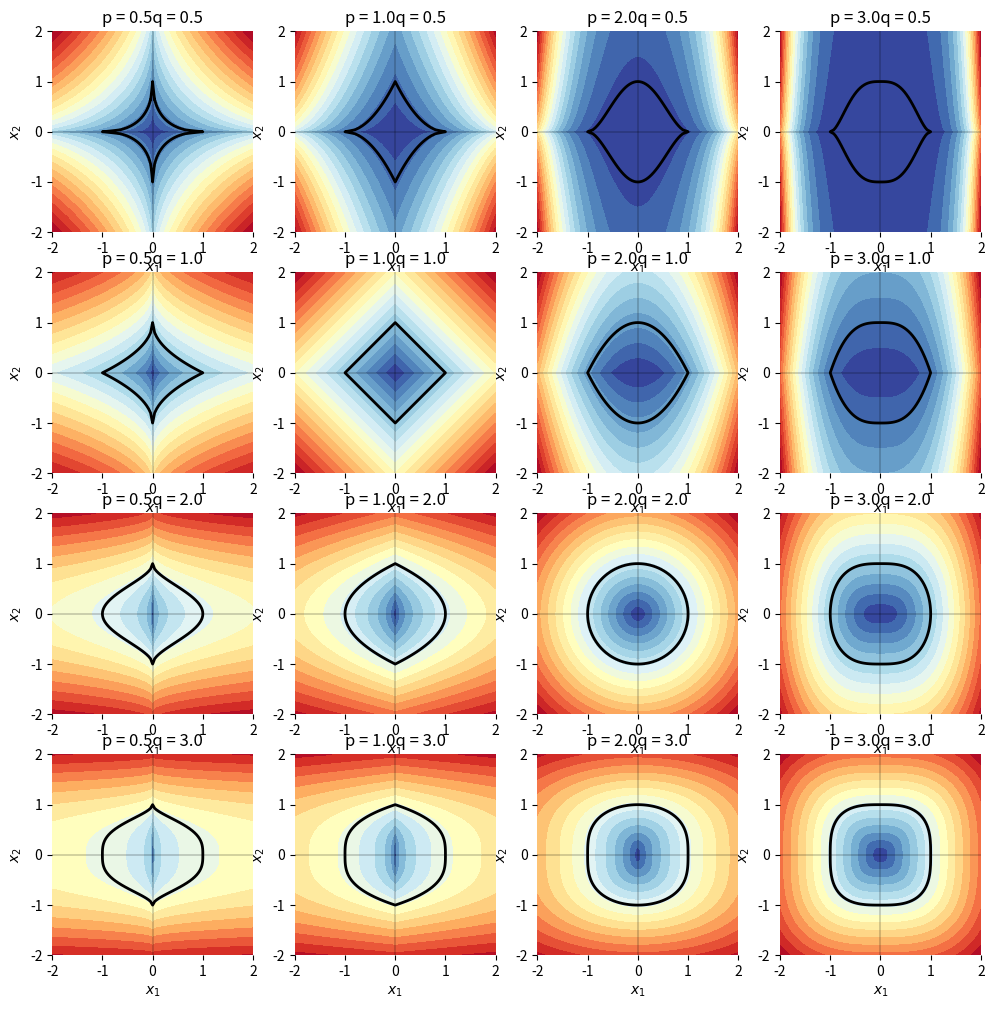

This figure's Python source:

###############
# Authored by Weisheng Jiang
# Book 3  |  From Basic Arithmetic to Machine Learning
# Published and copyrighted by Tsinghua University Press
# Beijing, China, 2022
###############

# Bk3_Ch9_04

import matplotlib.pyplot as plt
import numpy as np

a = 1;
b = 1;

p = [0.5,1,2,3]
q = p

pp,qq = np.meshgrid(p,q)
pp = pp.flatten()
qq = qq.flatten()

x1 = np.linspace(-2, 2, num=101);
x2 = x1;

xx1, xx2 = np.meshgrid(x1,x2)

fig, axes = plt.subplots(ncols=4,nrows=4,
                         figsize=(12, 12))

for p, q, ax in zip(pp, qq, axes.flat):
    
    if np.isinf(p):
        zz = np.maximum(np.abs(xx1/a),np.abs(xx2/b))
    else:
        zz = ((np.abs((xx1/a))**p) + (np.abs((xx2/b))**q))**(1./q)
    
    # plot contour of Lp
    ax.contourf(xx1, xx2, zz, 20, cmap='RdYlBu_r')
    
    # plot contour of Lp = 1
    ax.contour (xx1, xx2, zz, [1], colors='k', linewidths = 2) 
    
    # decorations

    ax.axhline(y=0, color='k', linewidth = 0.25)
    ax.axvline(x=0, color='k', linewidth = 0.25)
    ax.set_xlim(-2, 2)
    ax.set_ylim(-2, 2)
    ax.spines['top'].set_visible(False)
    ax.spines['right'].set_visible(False)
    ax.spines['bottom'].set_visible(False)
    ax.spines['left'].set_visible(False)
    ax.set_xlabel('$x_1$')
    ax.set_ylabel('$x_2$')
    ax.set_title('p = ' + str(p) + 'q = ' + str(q))
    ax.set_aspect('equal', adjustable='box')

plt.show()
